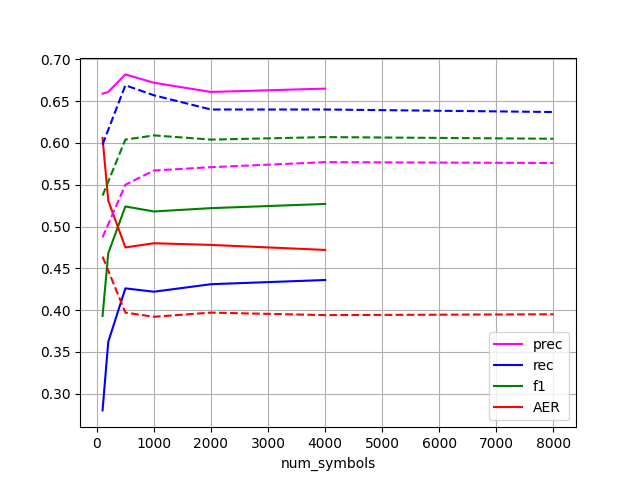

The data file committed next to this chart (first rows):
num_symbols, prec, rec, f1, AER
100, 0.659, 0.28, 0.393, 0.606
200, 0.661, 0.362, 0.468, 0.531
500, 0.682, 0.426, 0.524, 0.475
1000, 0.672, 0.422, 0.518, 0.48
2000, 0.661, 0.431, 0.522, 0.478
4000, 0.665, 0.436, 0.527, 0.472
